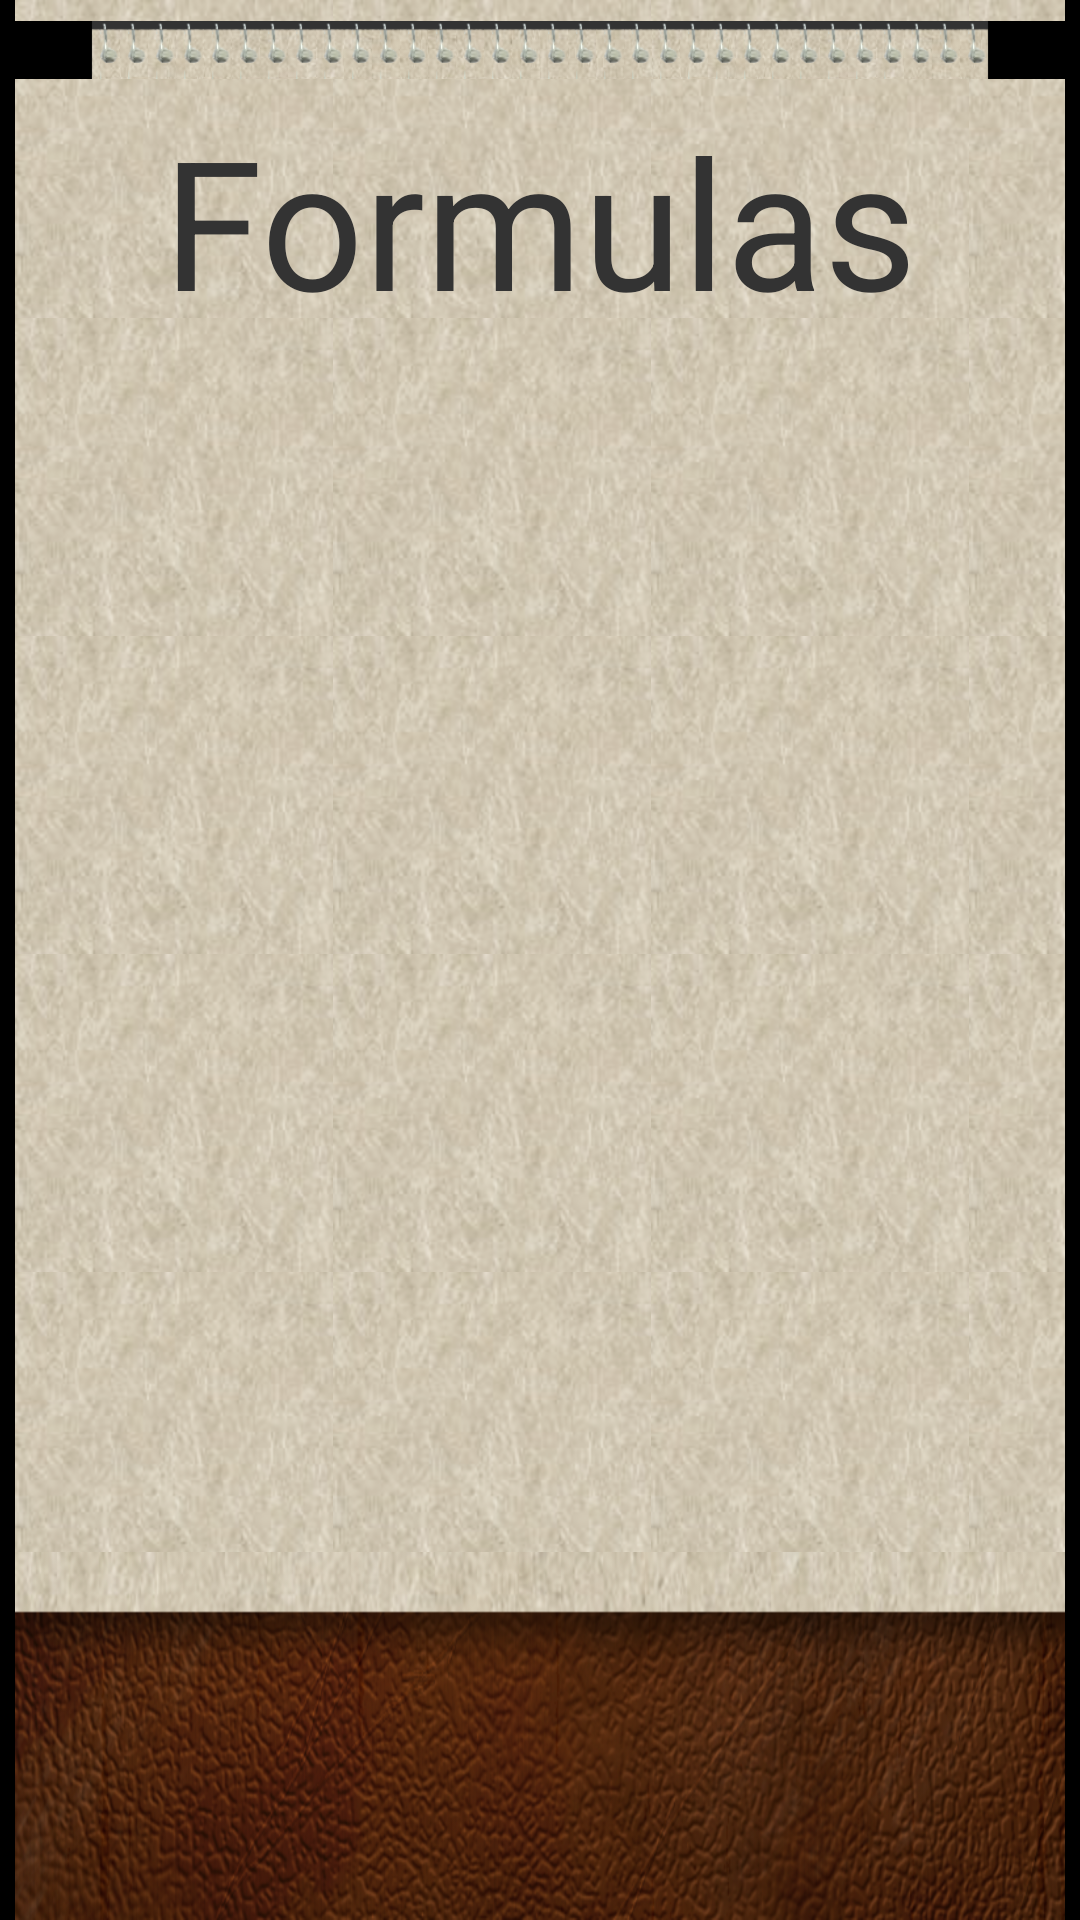

The Android layout XML behind this screen, and the referenced resources:
<!-- AndroidManifest.xml: activity theme android:Theme.NoTitleBar -->
<!-- res/layout/recipe.xml -->
<?xml version="1.0" encoding="utf-8"?>
<LinearLayout xmlns:android="http://schemas.android.com/apk/res/android" android:layout_width="fill_parent"
              android:layout_height="fill_parent" android:paddingRight="5sp" android:paddingLeft="5sp"
              android:paddingTop="0px"
              android:paddingBottom="0px" android:background="#000000">

    <LinearLayout
            android:background="@drawable/papertile" android:orientation="vertical"
            android:layout_width="fill_parent" android:layout_height="fill_parent">

        <LinearLayout android:id="@+id/topbar" android:layout_width="fill_parent" android:orientation="vertical"
                      android:layout_height="wrap_content"
                      android:paddingTop="0px">

            <ImageView android:id="@+id/rulertop" android:src="@drawable/top" android:layout_width="wrap_content"
                       android:paddingTop="0px" android:layout_marginTop="0px"
                       android:layout_height="wrap_content"/>

            <TextView android:id="@+id/recipeTitle" android:gravity="center_horizontal"
                      android:text="@string/formulas"
                      android:textSize="60sp"
                      android:textColor="#333333"
                      android:layout_width="fill_parent"
                      android:layout_height="wrap_content"/>
        </LinearLayout>

        <ListView android:id="@+id/recipeingredientlist" android:layout_width="fill_parent" android:layout_weight="1"
                  android:cacheColorHint="#00000000" android:background="#00000000"
                  android:layout_height="fill_parent"/>

        <RelativeLayout android:background="@drawable/bottom" android:layout_width="fill_parent"
                        android:paddingTop="10sp"
                        android:layout_height="wrap_content">

        </RelativeLayout>

    </LinearLayout>

</LinearLayout>
<!-- resources referenced by this layout -->
<resources>
  <!-- drawable bottom: png bitmap (drawable-hdpi, 241980 bytes) -->
  <!-- drawable papertile (drawable-hdpi) -->
  <?xml version="1.0" encoding="utf-8"?>
  <bitmap xmlns:android="http://schemas.android.com/apk/res/android"
          android:src="@drawable/paper"
          android:tileMode="repeat"/>
  <!-- drawable top: png bitmap (drawable-hdpi, 32298 bytes) -->
  <string name="formulas">Formulas</string>
  <!-- drawable paper: png bitmap (drawable-hdpi, 33786 bytes) -->
</resources>
